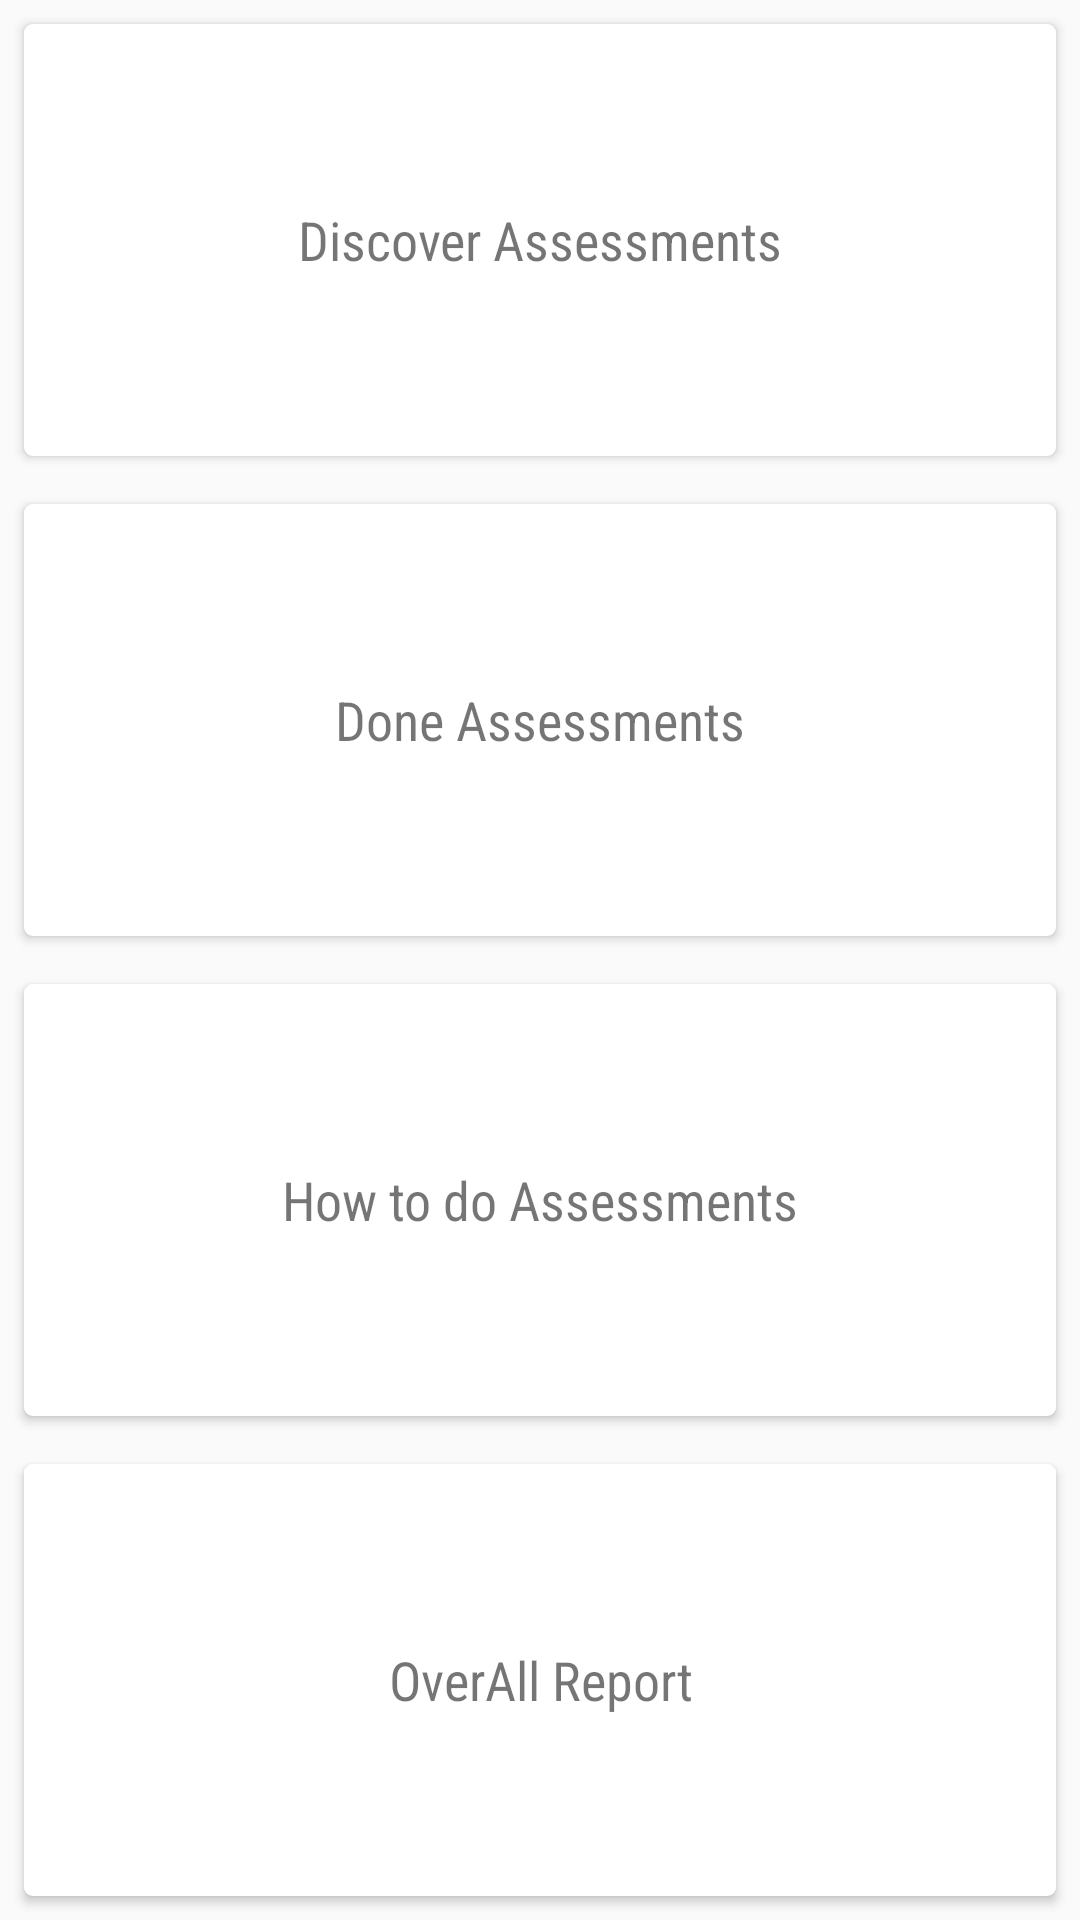

Write the Android layout XML for this screen, with the resource values it uses.
<!-- AndroidManifest.xml: application theme AppTheme -->
<!-- res/layout/activity_main_assessments.xml -->
<?xml version="1.0" encoding="utf-8"?>
<LinearLayout xmlns:android="http://schemas.android.com/apk/res/android"
    android:layout_width="match_parent"
    android:layout_height="wrap_content"
    android:layout_gravity="center_vertical"
    android:layout_marginEnd="16dp"
    android:layout_marginStart="16dp"
    android:orientation="vertical">
    <TextView
        android:id="@+id/discover_assessments"
        android:layout_width="match_parent"
        android:layout_height="140dp"
        android:layout_margin="8dp"
        android:background="@drawable/rectangle"
        android:elevation="2dp"
        android:fontFamily="sans-serif-condensed"
        android:gravity="center"
        android:textSize="18sp"
        android:text="@string/discover_assessments_txt"
        android:layout_weight="1"
        android:textColor="@color/primary_text" />


    <TextView
        android:id="@+id/done_assessments"
        android:layout_width="match_parent"
        android:layout_height="140dp"
        android:layout_margin="8dp"
        android:background="@drawable/rectangle"
        android:layout_weight="1"
        android:textSize="18sp"
        android:fontFamily="sans-serif-condensed"
        android:elevation="2dp"
        android:gravity="center"
        android:text="@string/done_assessments_txt"
        android:textColor="@color/primary_text" />

    <TextView
        android:id="@+id/howToDo_assessment"
        android:layout_width="match_parent"
        android:layout_height="140dp"
        android:layout_margin="8dp"
        android:background="@drawable/rectangle"
        android:elevation="2dp"
        android:textSize="18sp"
        android:layout_weight="1"
        android:fontFamily="sans-serif-condensed"
        android:gravity="center"
        android:text="@string/howToDo_assessments_txt"
        android:textColor="@color/primary_text" />

    <TextView
        android:id="@+id/overAll_Report"
        android:layout_width="match_parent"
        android:layout_height="140dp"
        android:layout_margin="8dp"
        android:textSize="18sp"
        android:background="@drawable/rectangle"
        android:elevation="2dp"
        android:layout_weight="1"
        android:fontFamily="sans-serif-condensed"
        android:gravity="center"
        android:text="@string/OverAll_report_txt"
        android:textColor="@color/primary_text" />
</LinearLayout>
<!-- resources referenced by this layout -->
<resources>
  <!-- drawable rectangle (drawable) -->
  <?xml version="1.0" encoding="utf-8"?>
      <shape xmlns:android="http://schemas.android.com/apk/res/android"
      android:id="@+id/background_shape">
          <padding android:left="2dp"
              android:top="2dp"
              android:right="2dp"
              android:bottom="2dp" />
          <solid android:color="#FFFF" />
      <corners android:radius="3dp" />
  </shape>
  <string name="OverAll_report_txt">OverAll Report</string>
  <string name="discover_assessments_txt">Discover Assessments</string>
  <string name="done_assessments_txt">Done Assessments</string>
  <string name="howToDo_assessments_txt">How to do Assessments</string>
  <style name="AppTheme" parent="Theme.AppCompat.Light.DarkActionBar">
          
          <item name="colorPrimary">@color/colorPrimary</item>
          <item name="colorPrimaryDark">@color/colorPrimaryDark</item>
          <item name="colorAccent">@color/colorAccent</item>
      </style>
  <!-- not gathered from this repository: default colours our renderer supplied (Android Studio template values) -->
  <color name="colorPrimary">#FF6200EE</color>
  <color name="colorPrimaryDark">#FF3700B3</color>
  <color name="colorAccent">#FF03DAC5</color>
</resources>
